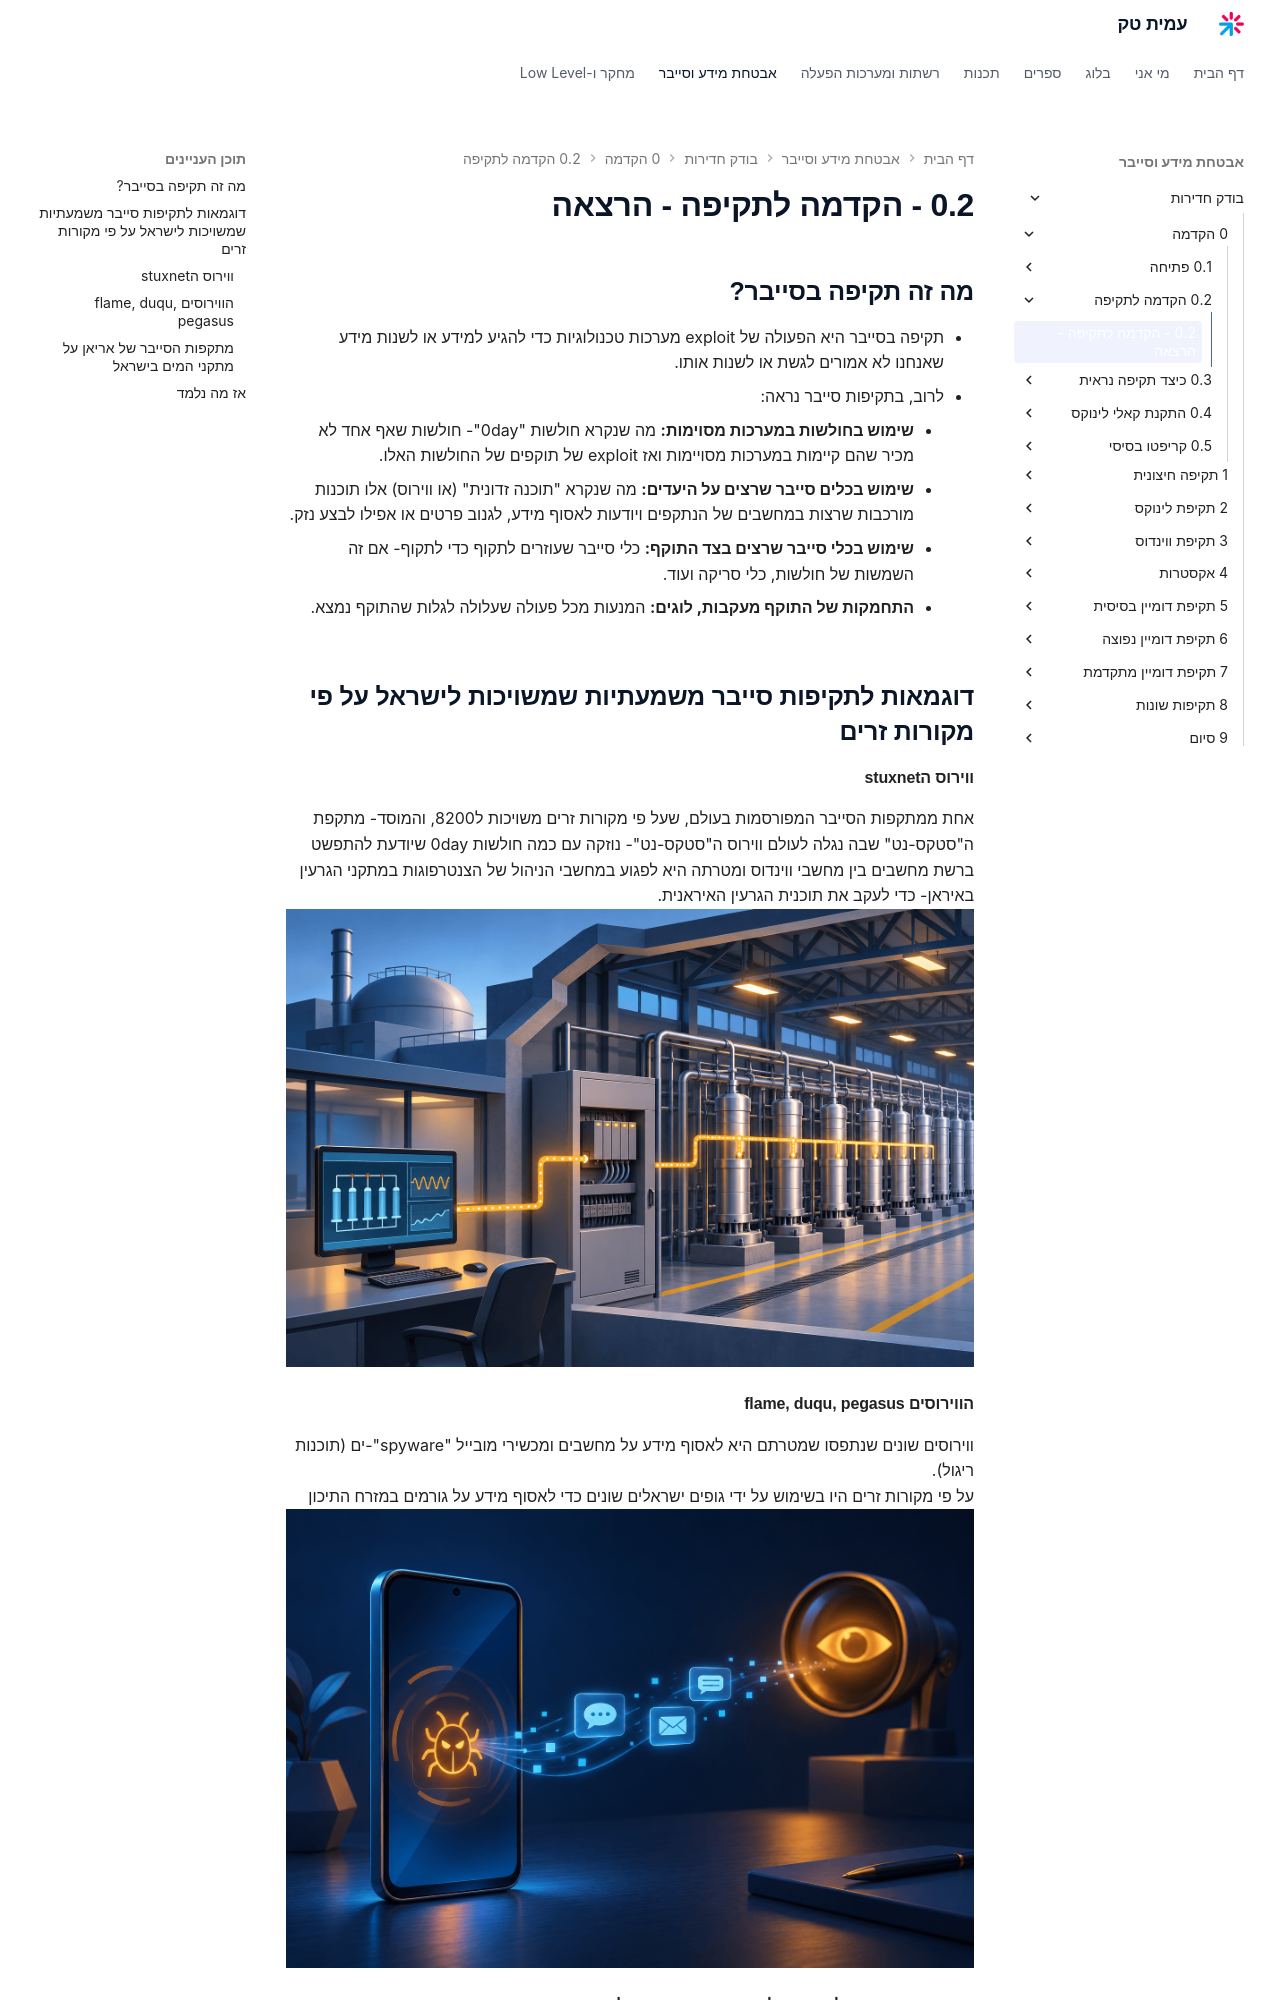

repository: AmitPinchasi/amittech · page: בודק-חדירות/0 - הקדמה/0.2 - הקדמה לתקיפה/0.2 - הקדמה לתקיפה - הרצאה/index.html · generator: mkdocs

## מה זה תקיפה בסייבר?
- תקיפה בסייבר היא הפעולה של exploit מערכות טכנולוגיות כדי להגיע למידע או לשנות מידע שאנחנו לא אמורים לגשת או לשנות אותו.
- לרוב, בתקיפות סייבר נראה:
	-  **שימוש בחולשות במערכות מסוימות:** מה שנקרא חולשות "0day"- חולשות שאף אחד לא מכיר שהם קיימות במערכות מסויימות ואז exploit של תוקפים של החולשות האלו.
	- **שימוש בכלים סייבר שרצים על היעדים:** מה שנקרא "תוכנה זדונית" (או ווירוס) אלו תוכנות מורכבות שרצות במחשבים של הנתקפים ויודעות לאסוף מידע, לגנוב פרטים או אפילו לבצע נזק.
	- **שימוש בכלי סייבר שרצים בצד התוקף:** כלי סייבר שעוזרים לתקוף כדי לתקוף- אם זה השמשות של חולשות, כלי סריקה ועוד.
	- **התחמקות של התוקף מעקבות, לוגים:** המנעות מכל פעולה שעלולה לגלות שהתוקף נמצא.

## דוגמאות לתקיפות סייבר משמעתיות שמשויכות לישראל על פי מקורות זרים
#### ווירוס הstuxnet
אחת ממתקפות הסייבר המפורסמות בעולם, שעל פי מקורות זרים משויכות ל8200, והמוסד- מתקפת ה"סטקס-נט" שבה נגלה לעולם ווירוס ה"סטקס-נט"- נוזקה עם כמה חולשות 0day שיודעת להתפשט ברשת מחשבים בין מחשבי ווינדוס ומטרתה היא לפגוע במחשבי הניהול של הצנטרפוגות במתקני הגרעין באיראן- כדי לעקב את תוכנית הגרעין האיראנית.
![איור להמחשה של מערכת בקרה תעשייתית המחוברת למכונות](../../../images/originals/industrial-control.png)
#### הווירוסים  flame, duqu, pegasus
ווירוסים שונים שנתפסו שמטרתם היא לאסוף מידע על מחשבים ומכשירי מובייל "spyware"-ים (תוכנות ריגול).
על פי מקורות זרים היו בשימוש על ידי גופים ישראלים שונים כדי לאסוף מידע על גורמים במזרח התיכון
![איור להמחשה של תוכנת ריגול המעבירה מידע מטלפון](../../../images/originals/mobile-spyware.png)
